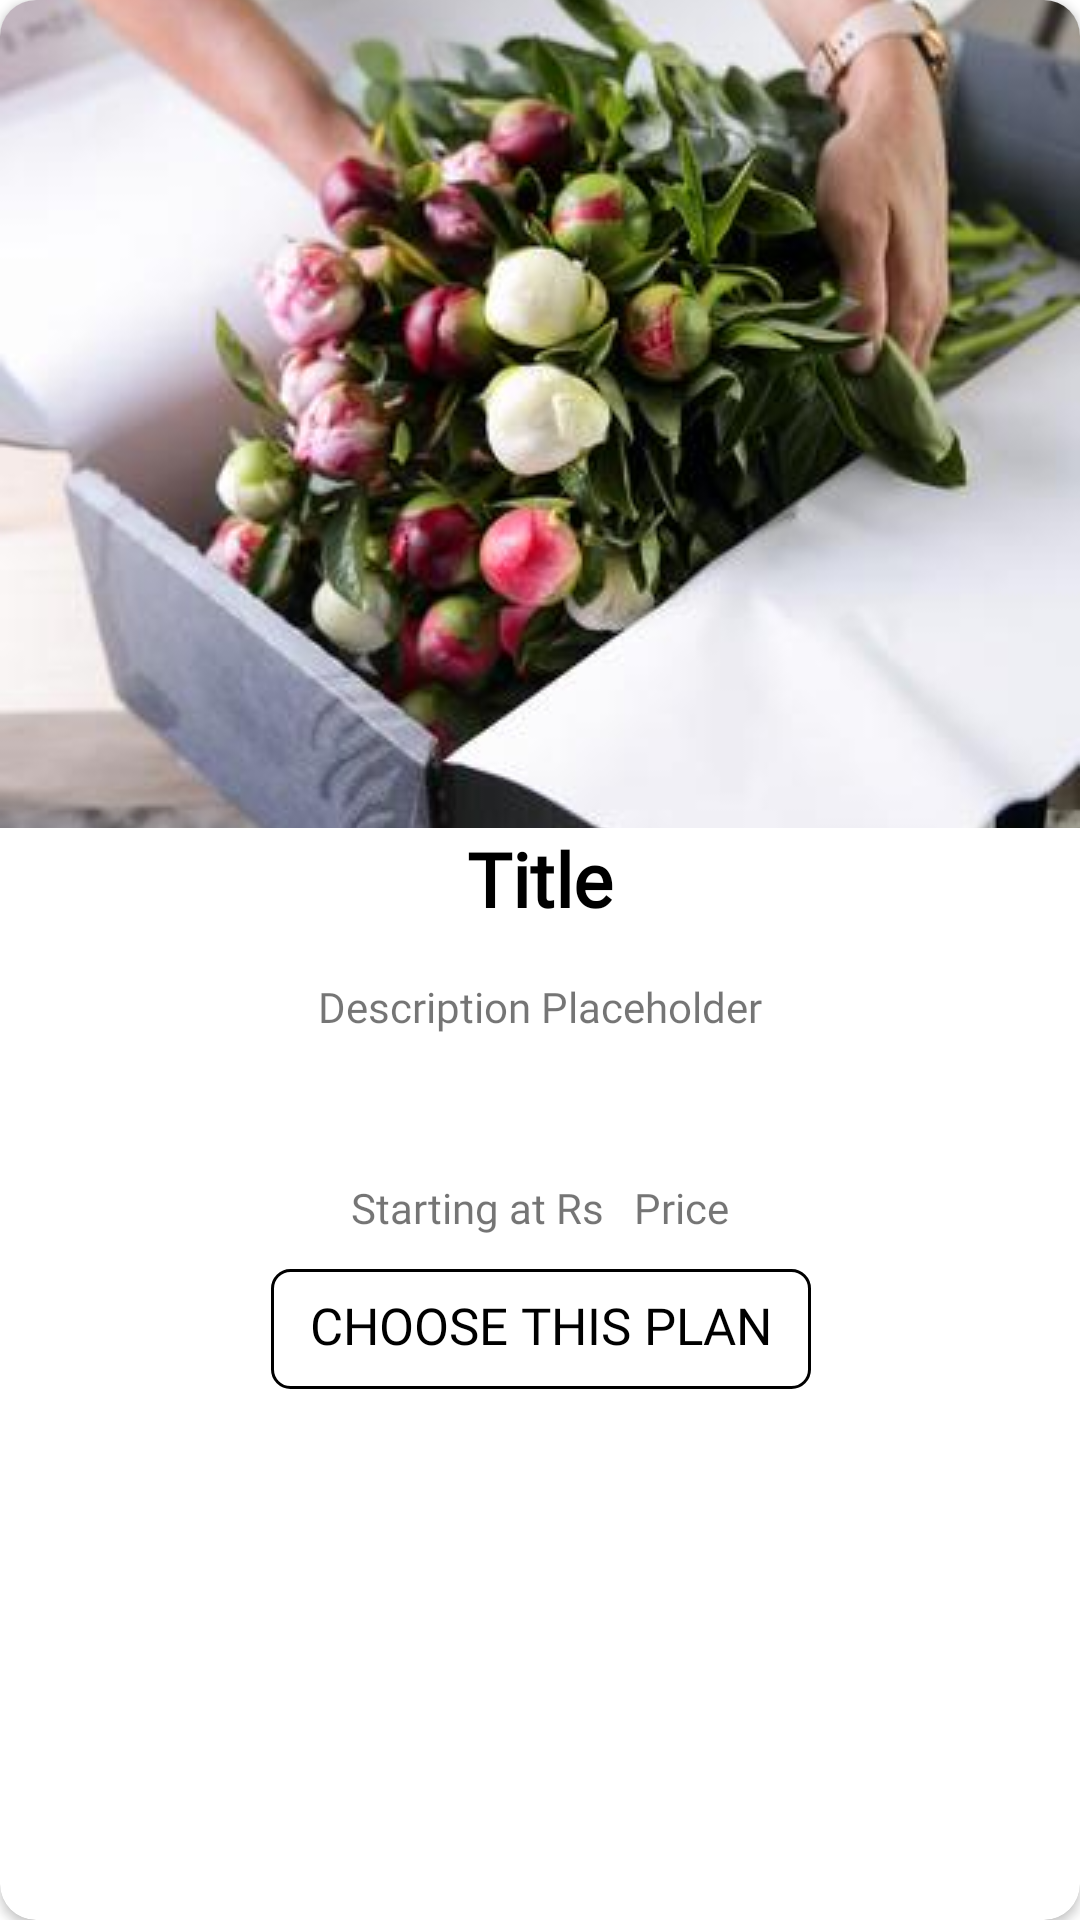

Here is an Android app screen rendered from its layout file. Give the layout XML and the strings, colors and styles it references.
<!-- AndroidManifest.xml: application theme Theme.Florentina -->
<!-- res/layout/subscription_user_item.xml -->
<?xml version="1.0" encoding="utf-8"?>
<androidx.cardview.widget.CardView xmlns:android="http://schemas.android.com/apk/res/android"
    xmlns:app="http://schemas.android.com/apk/res-auto"
    xmlns:tools="http://schemas.android.com/tools"
    app:cardCornerRadius="12dp"
    android:layout_margin="10dp"
    android:layout_width="match_parent"
    android:background="@drawable/rounded"
    android:layout_height="500dp"
    android:orientation="vertical">
    <LinearLayout
        android:layout_width="match_parent"
        android:layout_height="wrap_content"

        android:orientation="vertical"
        android:gravity="center_horizontal">

        <ImageView
            android:id="@+id/img1"
            android:layout_width="match_parent"
            android:layout_height="276dp"
            android:scaleType="centerCrop"
            android:src="@drawable/subs_placeholder" />

        <TextView
            android:id="@+id/subname"
            android:layout_width="match_parent"
            android:layout_height="50dp"
            android:fontFamily="@font/amiri"
            android:gravity="center_horizontal"
            android:textAlignment="center"
            android:text="Title"
            android:textColor="@color/black"
            android:textSize="25sp"
            android:textStyle="bold" />

        <TextView
            android:id="@+id/subdescription"
            android:layout_width="392dp"
            android:layout_height="62dp"
            android:layout_marginLeft="1dp"
            android:layout_marginRight="1dp"
            android:fontFamily="@font/amiri"
            android:gravity="center_horizontal"
            android:text="Description Placeholder" />

        <LinearLayout
            android:layout_width="wrap_content"
            android:layout_height="wrap_content"
            android:orientation="horizontal"
            android:layout_marginTop="5dp"
            >
            <TextView
                android:layout_width="match_parent"
                android:layout_height="match_parent"
                android:text="Starting at Rs"
                android:fontFamily="@font/amiri"
                android:gravity="center_horizontal" />
            <TextView
                android:id="@+id/subprice"
                android:layout_width="match_parent"
                android:layout_height="match_parent"
                android:layout_marginLeft="10dp"
                android:fontFamily="@font/amiri"
                android:text="Price"
                android:gravity="center_horizontal" />
        </LinearLayout>

        <LinearLayout
            android:layout_width="match_parent"
            android:layout_height="71dp"
            android:orientation="vertical">

            <androidx.constraintlayout.widget.ConstraintLayout
                android:layout_width="match_parent"
                android:layout_height="51dp">

                <ImageView
                    android:id="@+id/imageView"
                    android:layout_width="180dp"
                    android:layout_height="40dp"
                    android:layout_alignParentBottom="true"
                    android:background="@drawable/border_button"
                    android:text="Choose this plan"
                    android:textColor="@color/black"
                    app:layout_constraintBottom_toBottomOf="parent"
                    app:layout_constraintEnd_toEndOf="parent"
                    app:layout_constraintHorizontal_bias="0.502"
                    app:layout_constraintStart_toStartOf="parent" />

                <TextView
                    android:id="@+id/textView"
                    android:layout_width="wrap_content"
                    android:layout_height="wrap_content"
                    android:layout_marginBottom="3dp"
                    android:fontFamily="@font/amiri"
                    android:text="Choose This Plan"
                    android:textAllCaps="true"
                    android:textColor="@color/black"
                    android:textSize="17dp"
                    app:layout_constraintBottom_toBottomOf="parent"
                    app:layout_constraintEnd_toEndOf="@+id/imageView"
                    app:layout_constraintStart_toStartOf="@+id/imageView"
                    app:layout_constraintTop_toTopOf="@+id/imageView" />
            </androidx.constraintlayout.widget.ConstraintLayout>

        </LinearLayout>
    </LinearLayout>
</androidx.cardview.widget.CardView>
<!-- resources referenced by this layout -->
<resources>
  <color name="black">#FF000000</color>
  <!-- drawable border_button (drawable) -->
  <?xml version="1.0" encoding="utf-8"?>
  <selector xmlns:android="http://schemas.android.com/apk/res/android">
      <item>
          <shape android:shape="rectangle">
              <stroke android:color="@color/black" android:width="1dp"/>
              <solid android:color="@color/white"/>
              <corners android:radius="6dp"/>
          </shape>
      </item>
  </selector>
  <!-- drawable rounded (drawable) -->
  <?xml version="1.0" encoding="utf-8"?>
  <shape xmlns:android="http://schemas.android.com/apk/res/android">
  
  
      <solid android:color="#FFFFFF"/>
      <stroke
          android:width="1dp"
          android:color="#4D89C1"/>
  
      <corners
          android:radius="20dp"/>
  
  </shape>
  <!-- drawable subs_placeholder: jpg bitmap (drawable, 22193 bytes) -->
  <style name="Theme.Florentina" parent="Theme.MaterialComponents.DayNight.DarkActionBar">
          
          <item name="colorPrimary">@color/purple_500</item>
          <item name="colorPrimaryVariant">@color/purple_700</item>
          <item name="colorOnPrimary">@color/white</item>
          
          <item name="colorSecondary">@color/teal_200</item>
          <item name="colorSecondaryVariant">@color/teal_700</item>
          <item name="colorOnSecondary">@color/black</item>
          
          <item name="android:statusBarColor" tools:targetApi="l">?attr/colorPrimaryVariant</item>
          
      </style>
  <color name="white">#FFFFFFFF</color>
  <color name="purple_500">#FF6200EE</color>
  <color name="purple_700">#FF3700B3</color>
  <color name="teal_200">#FF03DAC5</color>
  <color name="teal_700">#FF018786</color>
</resources>
